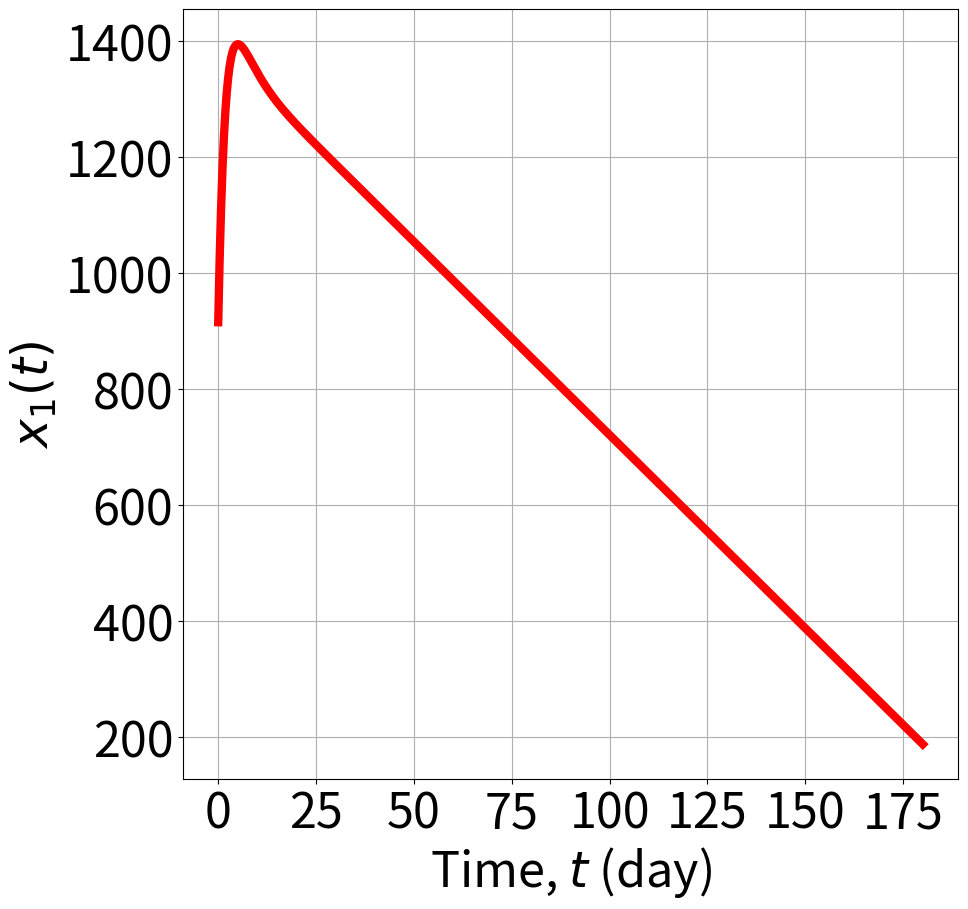
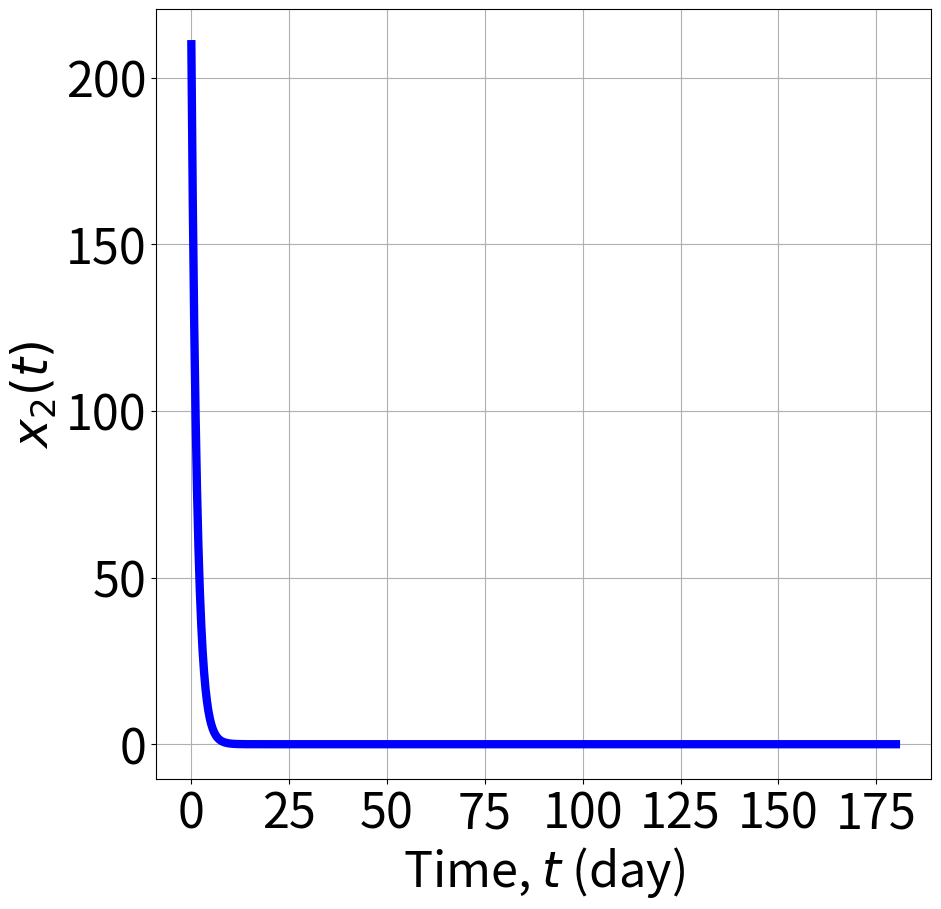
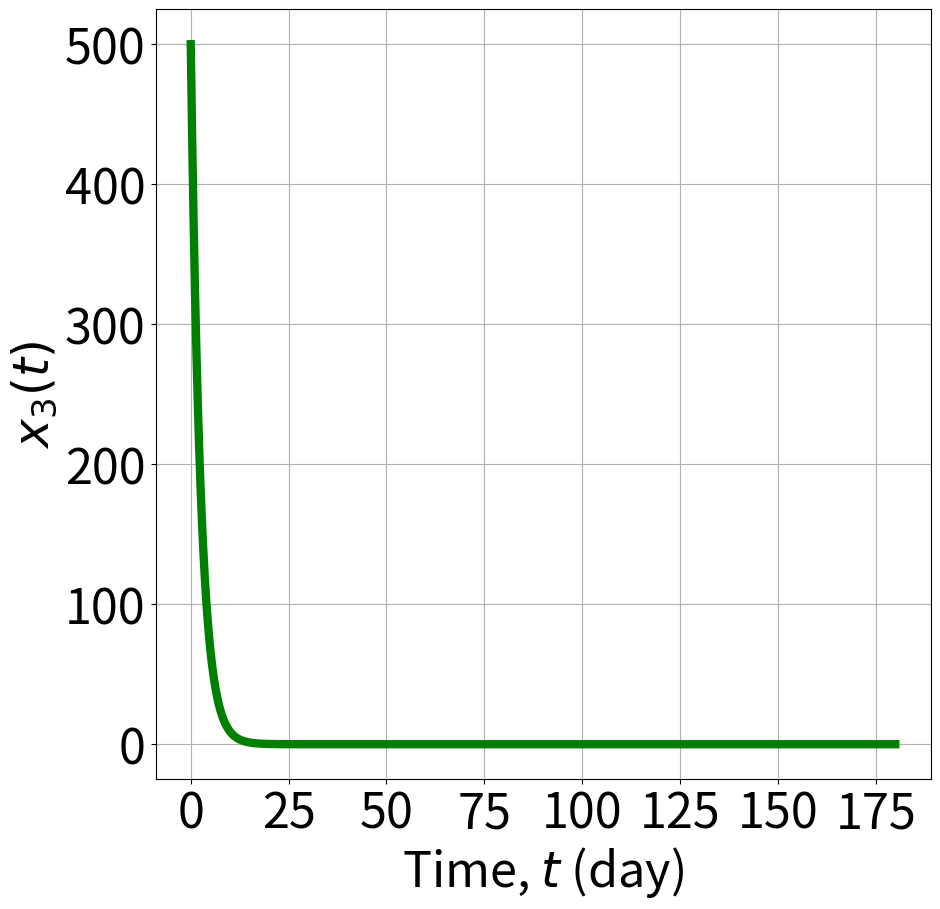
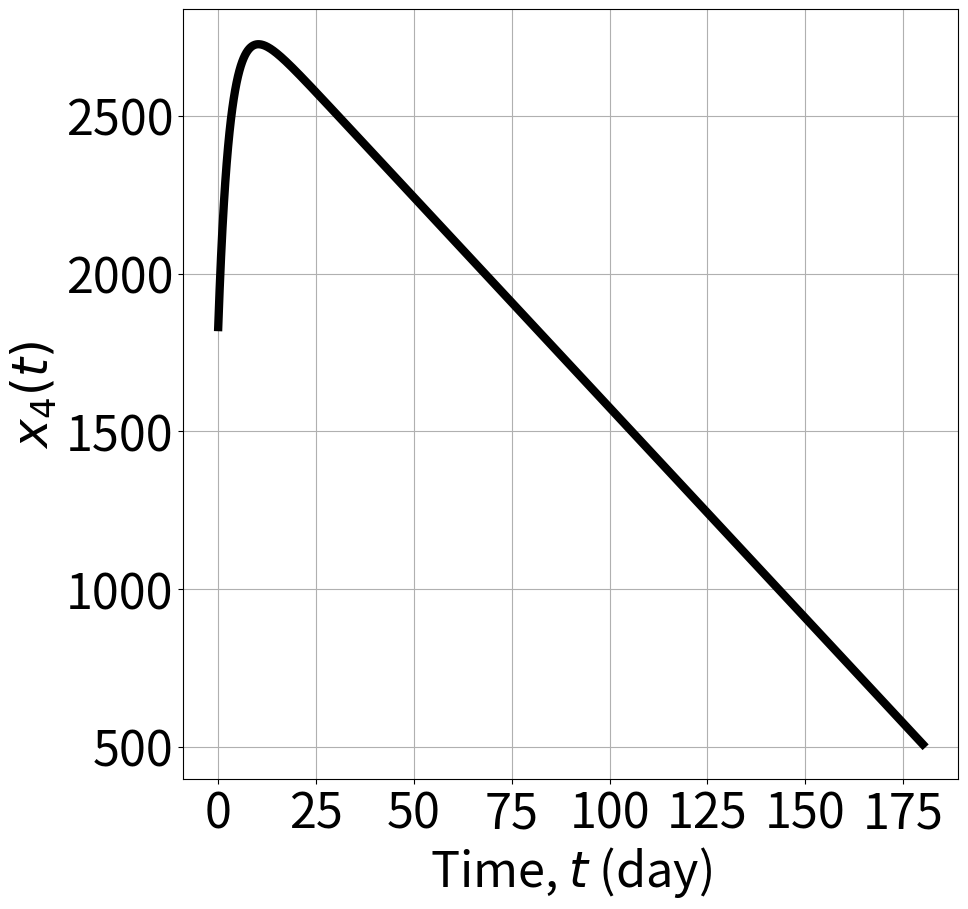

Here is the Python script that generated these plots, in order:
"""
Implementation of CarboNet, the compartmental network 
proposed in [1] for tropospheric carbon control.
This code is part of the source code of [2].

References:
    [1] Zocco, F., Haddad, W.M. and Malvezzi, M., 2025. 
        CarboNet: A finite-time combustion-tolerant 
        compartmental network for tropospheric carbon 
        control. arXiv preprint arXiv:2508.16774.
    [2] Zocco, F., Corti, A. and Malvezzi, M., 2025. CiRL: 
        Open-source environments for reinforcement learning 
        in circular economy and net zero. arXiv preprint 
        arXiv:2505.21536. 
"""

import numpy as np
from scipy import integrate
import matplotlib.pyplot as plt

#######################Simulator settings#####################
# Simulation time:
t_final = 3*60


# Model parameters:
# For eq. 1:
a_41 = 0.2
a_14 = 0.1
n_h = 10000
a_13 = 0.5/n_h
n_q = 5000
a_12 = 0.5/n_q
# For eq. 2:
a_22 = 0.3
a_42 = 0.5/n_q
# For eq. 3:
a_33 = 0.6
a_43 = 0.5/n_h
# For eq. 4:
# no further parameters


# Initial conditions:
x1_ini = 915.4
x2_ini = 210.0
x3_ini = 500.0
x4_ini = 1830.8
X_ini = np.array([x1_ini, x2_ini, x3_ini, x4_ini])

# Inputs: 
u = 20 # arbitrary choice for code testing

def CarboNet(X, t=0):
    
    return np.array([- a_41*X[0] + a_14*X[3] + n_h*a_13*X[2] + n_q*a_12*X[1] - u,
                     a_22*X[1] - n_q*a_12*X[1] - n_q*a_42*X[1],
                     a_33*X[2] - n_h*a_13*X[2] - n_h*a_43*X[2],
                     a_41*X[0] - a_14*X[3] + n_q*a_42*X[1] + n_h*a_43*X[2]])


# Numerical solution:
t = np.linspace(0, t_final, 1000)
X, infodict = integrate.odeint(CarboNet, X_ini, t,
mxstep = 1000, full_output = True)
x1, x2, x3, x4 = X.T


# Plots:
fig = plt.figure(figsize=(10, 10))
plt.plot(t, x1, 'r-', linewidth=6)
plt.grid()
plt.xlabel(r"Time, $t$ (day)", fontsize=35)
plt.ylabel(r"$x_1(t)$", fontsize=35) 
plt.xticks(fontsize=35)
plt.yticks(fontsize=35)

fig = plt.figure(figsize=(10, 10))
plt.plot(t, x2, 'b-', linewidth=6)
plt.grid()
plt.xlabel(r"Time, $t$ (day)", fontsize=35)
plt.ylabel(r"$x_2(t)$", fontsize=35) 
plt.xticks(fontsize=35)
plt.yticks(fontsize=35)

fig = plt.figure(figsize=(10, 10))
plt.plot(t, x3, 'g-', linewidth=6)
plt.grid()
plt.xlabel(r"Time, $t$ (day)", fontsize=35)
plt.ylabel(r"$x_3(t)$", fontsize=35) 
plt.xticks(fontsize=35)
plt.yticks(fontsize=35)

fig = plt.figure(figsize=(10, 10))
plt.plot(t, x4, 'k-', linewidth=6)
plt.grid()
plt.xlabel(r"Time, $t$ (day)", fontsize=35)
plt.ylabel(r"$x_4(t)$", fontsize=35) 
plt.xticks(fontsize=35)
plt.yticks(fontsize=35)
